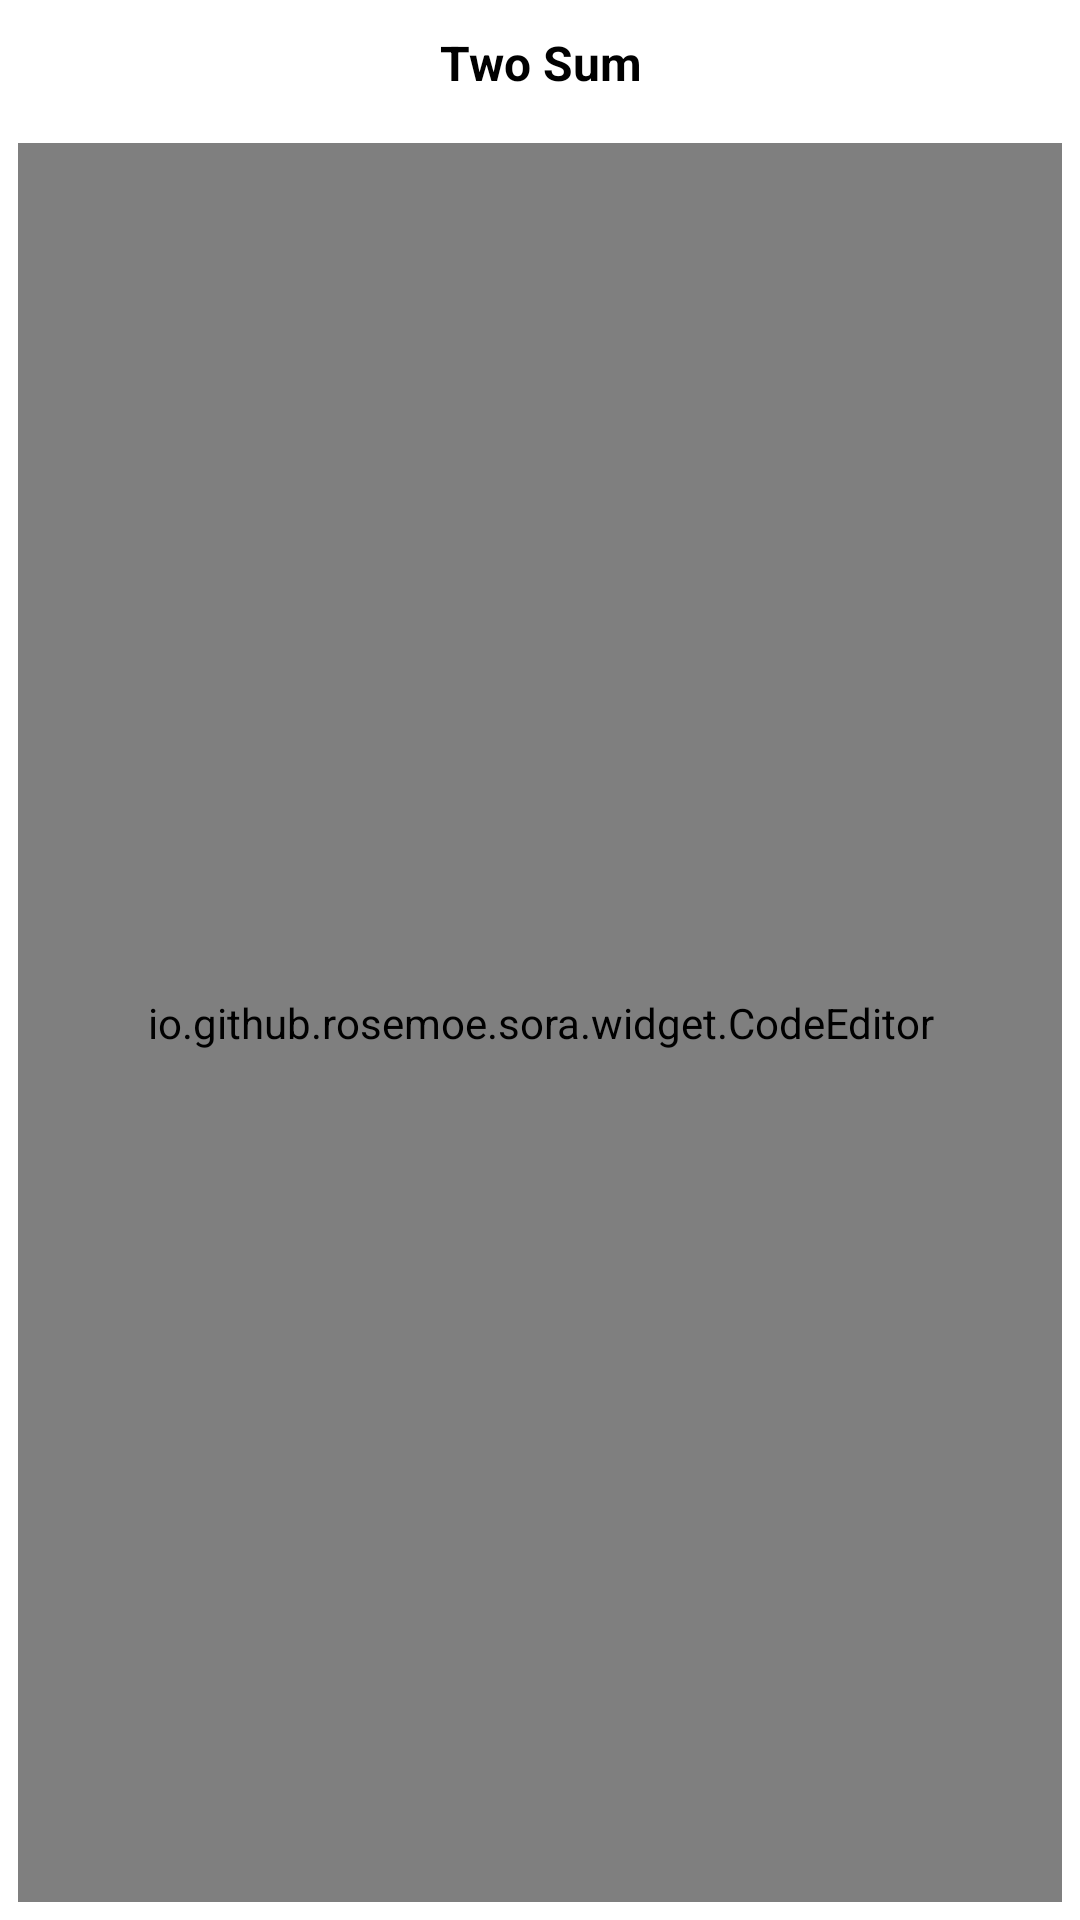

Reconstruct the res/layout file that produces this screen, plus the resources it refers to.
<!-- AndroidManifest.xml: fallback theme Theme.MaterialComponents.DayNight.NoActionBar -->
<!-- res/layout/layout_code_editor_submit.xml -->
<?xml version="1.0" encoding="utf-8"?>
<LinearLayout xmlns:android="http://schemas.android.com/apk/res/android"
    xmlns:app="http://schemas.android.com/apk/res-auto"
    android:layout_width="match_parent"
    android:layout_height="match_parent"
    android:orientation="vertical">

    <TextView
        android:id="@+id/problemTitle"
        android:layout_width="wrap_content"
        android:layout_height="wrap_content"
        android:layout_gravity="center"
        android:layout_margin="10dp"
        android:gravity="center"
        android:text="Two Sum"
        android:textColor="@color/black"
        android:textSize="16sp"
        android:textStyle="bold" />

    <io.github.rosemoe.sora.widget.CodeEditor
        android:id="@+id/codeEditor"
        android:layout_width="match_parent"
        android:layout_height="match_parent"
        android:layout_margin="6dp"
        app:autoCompleteEnabled="true"
        app:highlightBracketPair="true"
        app:text=""
        app:textSize="18sp" />

</LinearLayout>
<!-- resources referenced by this layout -->
<resources>
  <color name="black">#FF000000</color>
</resources>
